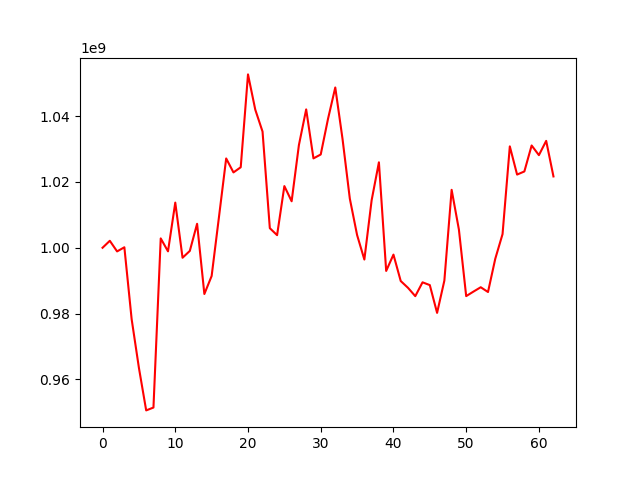

The data file committed next to this chart (first rows):
, 0
0, 1000000000
1, 1002113566
2, 998891475
3, 1000141691
4, 978331528
5, 963547056
6, 950617809
7, 951484922
8, 1002839751
9, 998909888
10, 1013706046
11, 996963424
12, 999042011
13, 1007277938
14, 985955585
15, 991419563
16, 1009192009
17, 1027113090
18, 1022872437
19, 1024439385
20, 1052632948
21, 1041926796
22, 1035267481
23, 1005942664
24, 1003822401
25, 1018721202
26, 1014111481
27, 1031187065
28, 1042011823
29, 1027129962
30, 1028314592
31, 1039113300
32, 1048664035
33, 1032994630
34, 1014916004
35, 1003859765
36, 996417710
37, 1014425582
38, 1025938182
39, 992959549
40, 997918101
41, 989899148
42, 987831663
43, 985306216
44, 989505282
45, 988659940
46, 980226156
47, 990030402
48, 1017587700
49, 1005509291
50, 985318593
51, 986687021
52, 988011601
53, 986561692
54, 996659667
55, 1004137617
56, 1030773300
57, 1022216044
58, 1023165688
59, 1031050866
... 3 more rows
